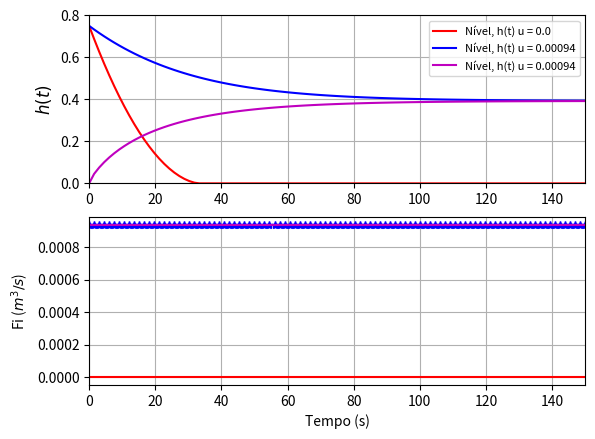

Write Python code to recreate this figure.
# -*- coding: utf-8 -*-
"""
Created on Wed Aug 17 08:45:35 2022

[redacted]

Exemplo de simulação numérica integração de Euler
"""

# importa bibliotecas

import numpy as np
import matplotlib.pyplot as plt



plt.close('all') # Fecha gráficos

"""
Define EDO - Caso 2: tanque não linear

\dot{h}(t) = Fi(t)/A - (\beta/A)*\sqrt(h(t)) 

A = \pi r**2; r = 10cm
""" 

# Algumas soluções
# 1) vazão de entrada nula (Fi = 0) e condição inicial (h(0) = 0,75 m)):

# tempo    
t0 = 0    # tempo inicial
tf = 150   # tempo final
t = np.linspace(t0,tf,100) # instantes que desejo ter a solucao

T = t[1]-t[0] #período de amostragem

# parametros do sistema
r = 0.1   # raio do tanque cilindrico
A = np.pi*r**2 # area
beta = 0.0015     # coeficiente beta

#pre alocando os vetores
h = np.empty(len(t)) # alocando o vetor para a coluna de líquido
h.fill(np.nan) # limpando o vetor e definindo-o como NAN.

u = 0*np.ones(len(t)) # alocando o vetor para a coluna de líquido, 
#note que o vetor é multiplicado por 0, portanto torna-se nulo.


# condição inicial e valor de Fi (=u)
h[0] = 0.75 # nivel inicial


#integração via euler

for k in range(len(t)-1):
    h[k+1] = h[k]+ T*( u[k]/A-(beta/A)*np.sqrt(h[k]))
    if h[k+1]<=0:
        h[k+1] = 0

plt.figure(1)
plt.subplot(211) 
plt.plot(t, h, 'r',label='Nível, h(t) u = 0.0')

plt.subplot(212) 
plt.plot(t,u,'r',label='u=0')

# 2) vazão de entrada não nula (Fi = 0.00094) e 
#    condição inicial (h(0) = 0,75 m)):
    
#pre alocando os vetores
h2 = np.empty(len(t)) # alocando o vetor para a coluna de líquido
h2.fill(np.nan) # limpando o vetor e definindo-o como NAN.

u2 = 0.00094*np.ones(len(t)) # alocando o vetor para a coluna de líquido, 
#note que o vetor é multiplicado por 0, portanto torna-se nulo.


# condição inicial e valor de Fi (=u)
h2[0] = 0.75 # nivel inicial

#integração via euler

for k in range(len(t)-1):
    h2[k+1] = h2[k]+ T*( u2[k]/A-(beta/A)*np.sqrt(h2[k]))
    if h[k+1]<=0:
        h[k+1] = 0
plt.figure(1)
plt.subplot(211) 
plt.plot(t, h2, 'b',label='Nível, h(t) u = 0.00094')

plt.subplot(212) 
plt.plot(t,u2,'*b',label='u = 0.00094')

# 3) vazão de entrada não nula (Fi = 0.00094) e 
#    condição inicial nula (h(0) = 0 m)):

#pre alocando os vetores
h3 = np.empty(len(t)) # alocando o vetor para a coluna de líquido
h3.fill(np.nan) # limpando o vetor e definindo-o como NAN.

u3 = 0.00094*np.ones(len(t)) # alocando o vetor para a coluna de líquido, 
#note que o vetor é multiplicado por 0, portanto torna-se nulo.

# condição inicial e valor de Fi (=u)
h3[0] = 0 # nivel inicial

#integração via euler

for k in range(len(t)-1):
    h3[k+1] = h3[k]+ T*( u3[k]/A-(beta/A)*np.sqrt(h3[k]))
    if h[k+1]<=0:
        h[k+1] = 0
plt.figure(1)
plt.subplot(211) 
plt.plot(t, h3, 'm',label='Nível, h(t) u = 0.00094')
plt.ylabel('$h(t)$', fontsize=12)
plt.ylim(0,0.80)
plt.xlim(0,tf)
plt.grid()
plt.legend(fontsize=8)

plt.subplot(212) 
plt.plot(t,u3,'m',label='u = 0.00094')
plt.grid()
plt.ylabel('Fi ($m^3/s$)')
plt.xlabel('Tempo (s)')
plt.xlim(0,tf)